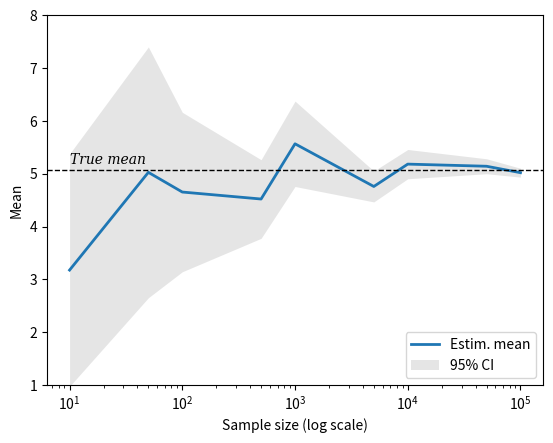

The script that saved this image:
"""
Unit 6, Exercise 5

Author: Richard Foltyn
"""


import numpy as np
from numpy.random import default_rng
import matplotlib.pyplot as plt


sample_sizes = np.array([10, 50, 100, 500, 1000, 5000, 10000, 50000, 100000])
# initialize default RNG
rng = default_rng(123)

# Parameters of underlying normal distribution
mu = 0.5
sigma = 1.5

# Array to store estimated mean for each sample size
mean_hat = np.zeros(len(sample_sizes))
# Array to store std. errors for each sample size
std_err = np.zeros_like(mean_hat)

for k, N in enumerate(sample_sizes):
    data = rng.lognormal(mean=mu, sigma=sigma, size=N)

    mean_subsample = np.zeros_like(data)

    # Iterate over all elements, leaving one element
    # and computing the mean of the resulting sub-sample
    for j in range(N):
        # Initial boolean mask: include all elements
        mask = np.ones_like(data, dtype=bool)
        # leave out j-th observation
        mask[j] = False
        subsample = data[mask]

        x_j = np.mean(subsample)
        mean_subsample[j] = x_j

    # compute sample mean estimate as average of
    # sub-sample means
    x_k = np.mean(mean_subsample)

    # Compute variance of jackknife mean estimate
    var = (N-1)/N * np.sum((mean_subsample - x_k) ** 2.0)
    # std. err. of mean estimate
    se = np.sqrt(var)

    # store sample estimates in array
    mean_hat[k] = x_k
    std_err[k] = se

# Plot results
plt.plot(sample_sizes, mean_hat, lw=2.0, label='Estim. mean')

# Add line indicating true mean of log-normal
mean = np.exp(mu + sigma ** 2.0 / 2.0)
plt.axhline(mean, lw=1.0, color='black', ls='--')
plt.text(sample_sizes[0], mean + 0.05, 'True mean', va='bottom',
         fontstyle='italic', fontfamily='serif')

plt.fill_between(sample_sizes, mean_hat - 2*std_err, mean_hat + 2*std_err,
                 color='grey', alpha=0.2, zorder=-1, lw=0.0,
                 label='95% CI')
plt.xscale('log')
plt.legend(loc='lower right')
plt.xlabel('Sample size (log scale)')
plt.ylabel('Mean')
# Use identical y-lims across ex. 4-6
plt.ylim((1.0, 8.0))

plt.savefig('unit06_ex5.pdf')
